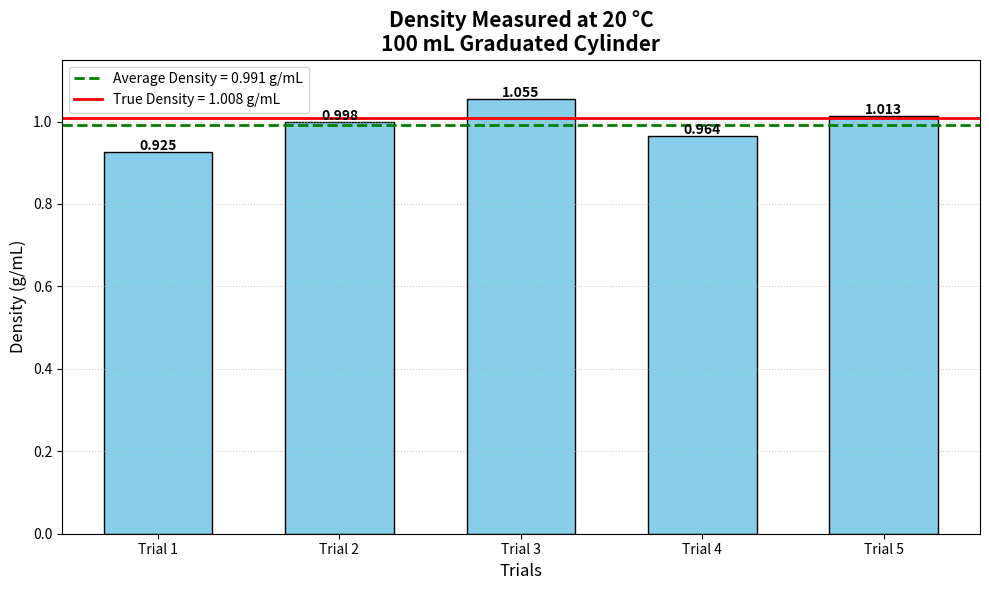

Python code for this plot:
#This code produces bar graph for the measurements lab

import numpy as np
import matplotlib.pyplot as plt

# Initial mass of empty graduated cylinder
initial_mass = 44.80  # g

# Total masses after each 10 mL addition
total_masses = np.array([
    54.05,
    64.03,
    74.58,
    84.22,
    94.35
])

# Calculate mass added for each trial
masses = np.diff(np.insert(total_masses, 0, initial_mass))

# Volume for each trial
volume = 10  # mL

# Calculate density
densities = masses / volume

# Trial numbers
trials = np.arange(1, 6)

# Average density
average_density = np.mean(densities)

# True density from mass vs. volume best-fit line
volumes = trials * volume
cumulative_mass = total_masses - initial_mass

slope, intercept = np.polyfit(volumes, cumulative_mass, 1)
true_density = slope

# Print results
print("Density Measurements at 20 °C")
print("--------------------------------")

for i in range(5):
    print(
        f"Trial {i+1}: "
        f"Mass = {masses[i]:.2f} g, "
        f"Density = {densities[i]:.3f} g/mL"
    )

print("--------------------------------")
print(f"Average Density = {average_density:.3f} g/mL")
print(f"True Density = {true_density:.3f} g/mL")

# =========================
# BAR GRAPH
# =========================

plt.figure(figsize=(10, 6))

bars = plt.bar(
    trials,
    densities,
    color="skyblue",
    edgecolor="black",
    width=0.6
)

# Add density values above each bar
for bar, density in zip(bars, densities):
    plt.text(
        bar.get_x() + bar.get_width() / 2,
        bar.get_height() + 0.005,
        f"{density:.3f}",
        ha="center",
        fontsize=10,
        fontweight="bold"
    )

# Average density line
plt.axhline(
    average_density,
    color="green",
    linestyle="--",
    linewidth=2,
    label=f"Average Density = {average_density:.3f} g/mL"
)

# True density line
plt.axhline(
    true_density,
    color="red",
    linestyle="-",
    linewidth=2,
    label=f"True Density = {true_density:.3f} g/mL"
)

# Labels and title
plt.title(
    "Density Measured at 20 °C\n"
    "100 mL Graduated Cylinder",
    fontsize=15,
    fontweight="bold"
)

plt.xlabel("Trials", fontsize=12)
plt.ylabel("Density (g/mL)", fontsize=12)

plt.xticks(
    trials,
    ["Trial 1", "Trial 2", "Trial 3", "Trial 4", "Trial 5"]
)

# Start y-axis near zero so bars are represented correctly
plt.ylim(0, 1.15)

plt.grid(axis="y", linestyle=":", alpha=0.6)

plt.legend()
plt.tight_layout()

plt.show()
